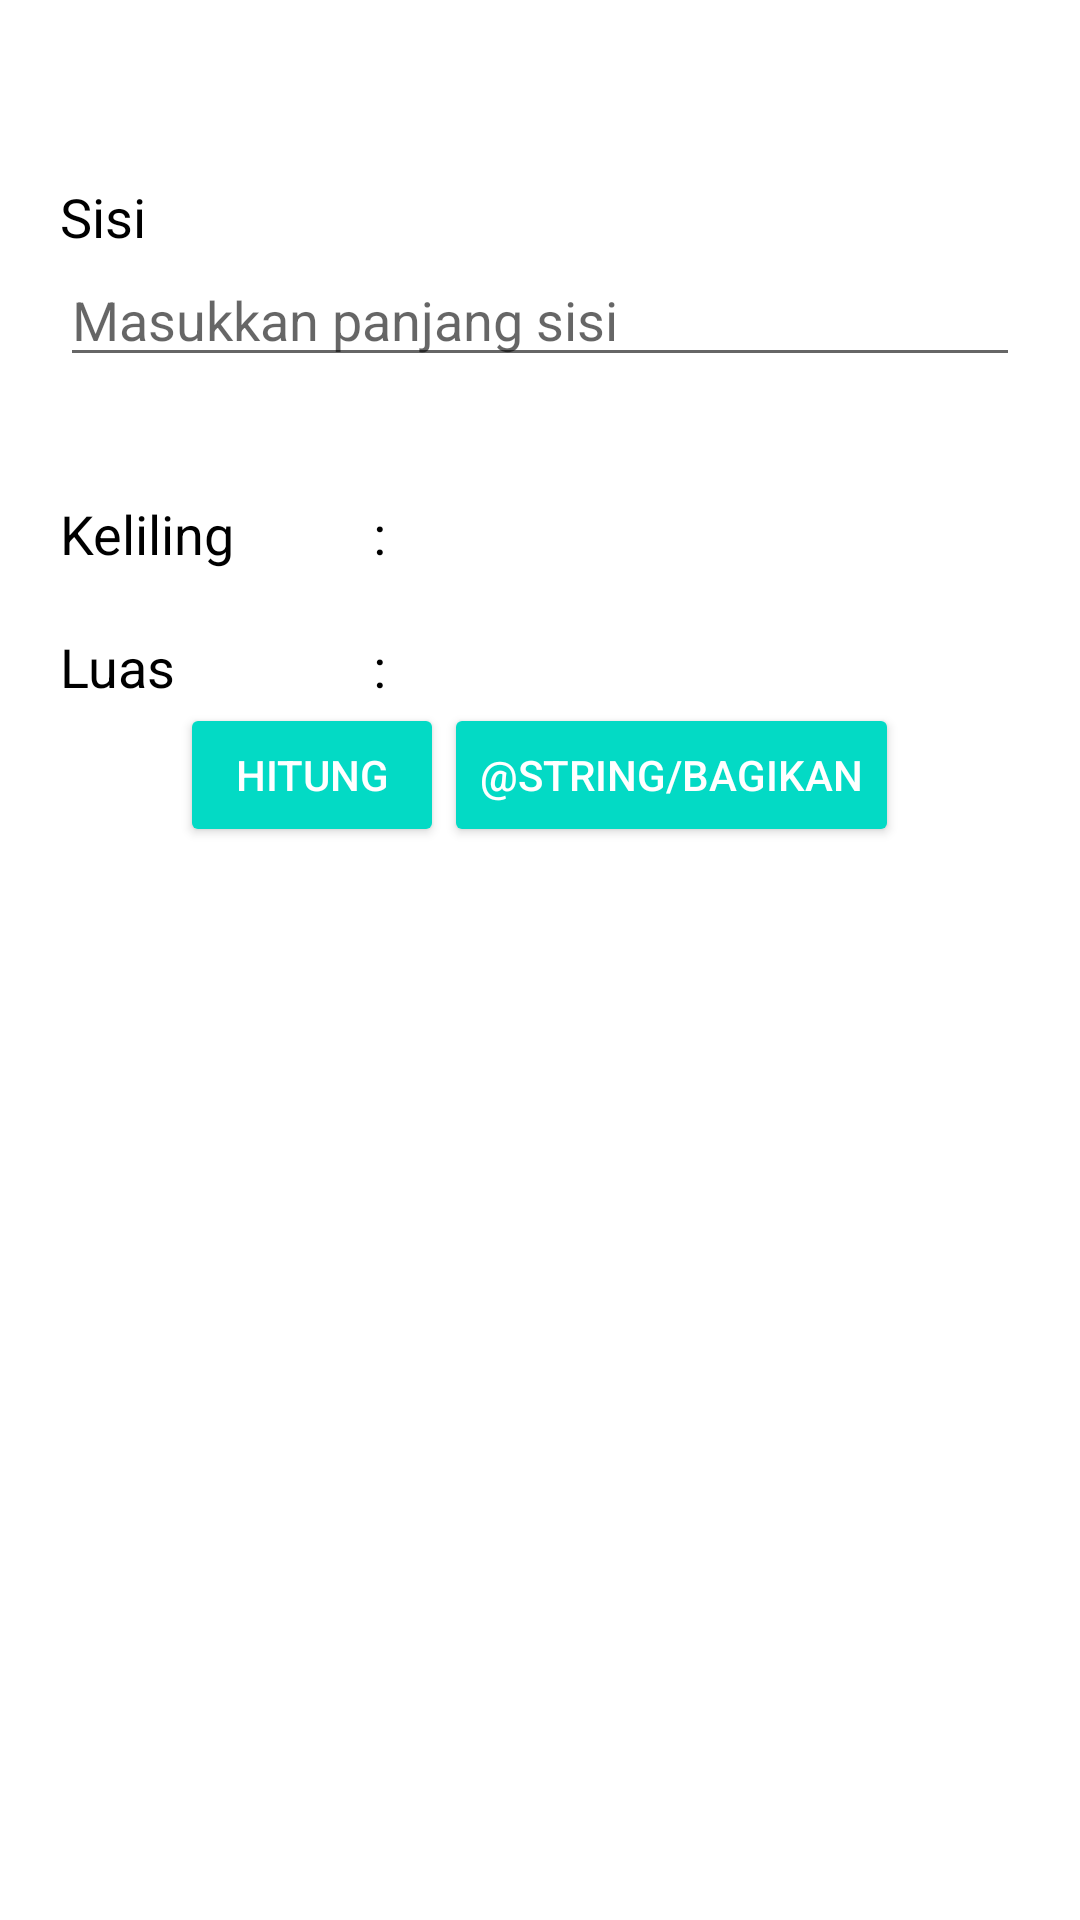

Android layout source for this screen:
<!-- AndroidManifest.xml: application theme Theme.RumusPersegi -->
<!-- res/layout/fragment_hitung.xml -->
<androidx.constraintlayout.widget.ConstraintLayout xmlns:android="http://schemas.android.com/apk/res/android"
    xmlns:app="http://schemas.android.com/apk/res-auto"
    xmlns:tools="http://schemas.android.com/tools"
    android:layout_width="match_parent"
    android:layout_height="match_parent"
    tools:context=".ui.hitung.HitungFragment">


    <ScrollView
        android:layout_width="match_parent"
        android:layout_height="match_parent">
        <RelativeLayout
            android:layout_width="match_parent"
            android:layout_height="wrap_content">
            <LinearLayout
                android:id="@+id/rumus"
                android:layout_width="match_parent"
                android:layout_height="wrap_content"
                android:orientation="horizontal"
                android:padding="20dp">
                <ImageView
                    android:layout_width="match_parent"
                    android:layout_height="wrap_content"
                    android:src="@drawable/rumus_persegi"/>


            </LinearLayout>

            <LinearLayout
                android:id="@+id/input"
                android:layout_width="match_parent"
                android:layout_height="wrap_content"
                android:layout_below="@+id/rumus"
                android:orientation="vertical"
                android:padding="20dp">
                <TextView
                    android:layout_width="wrap_content"
                    android:layout_height="wrap_content"
                    android:text="Sisi"
                    android:textColor="@android:color/black"
                    android:textSize="18sp" />
                <EditText
                    android:id="@+id/etSisi"
                    android:layout_width="match_parent"
                    android:layout_height="wrap_content"
                    android:hint="Masukkan panjang sisi"
                    android:inputType="numberDecimal"
                    android:textSize="18sp" />

            </LinearLayout>


            <LinearLayout
                android:id="@+id/keliling"
                android:layout_width="match_parent"
                android:layout_height="wrap_content"
                android:layout_below="@+id/input"
                android:orientation="horizontal"
                android:paddingLeft="20dp"
                android:paddingTop="20dp"
                android:paddingRight="20dp">
                <TextView
                    android:layout_width="100dp"
                    android:layout_height="wrap_content"
                    android:text="@string/keliling"
                    android:textColor="@android:color/black"
                    android:textSize="18sp" />
                <TextView
                    android:layout_width="wrap_content"
                    android:layout_height="wrap_content"
                    android:text=" : "
                    android:textColor="@android:color/black"
                    android:textSize="18sp" />

                <TextView
                    android:id="@+id/tvKeliling"
                    android:layout_width="wrap_content"
                    android:layout_height="wrap_content"
                    android:textColor="@android:color/black" />

            </LinearLayout>

            <LinearLayout
                android:id="@+id/hasil"
                android:layout_width="match_parent"
                android:layout_height="wrap_content"
                android:layout_below="@+id/keliling"
                android:orientation="horizontal"
                android:paddingLeft="20dp"
                android:paddingTop="20dp"
                android:paddingRight="20dp">

                <TextView
                    android:layout_width="100dp"
                    android:layout_height="wrap_content"
                    android:text="Luas"
                    android:textColor="@android:color/black"
                    android:textSize="18sp" />

                <TextView
                    android:layout_width="wrap_content"
                    android:layout_height="wrap_content"
                    android:text=" : "
                    android:textColor="@android:color/black"
                    android:textSize="18sp" />

                <TextView
                    android:id="@+id/tvLuas"
                    android:layout_width="wrap_content"
                    android:layout_height="wrap_content"
                    android:textColor="@android:color/black" />
            </LinearLayout>

            <LinearLayout
                android:id="@+id/hitung"
                android:layout_width="match_parent"
                android:layout_height="wrap_content"
                android:layout_below="@+id/hasil"
                android:gravity="center"
                android:orientation="horizontal">
                <Button
                    android:id="@+id/btnKeliling"
                    style="@style/Widget.AppCompat.Button.Colored"
                    android:layout_width="wrap_content"
                    android:layout_height="wrap_content"
                    android:text="Hitung" />
                <Button
                    android:id="@+id/btnShare"
                    android:layout_width="wrap_content"
                    android:layout_height="wrap_content"
                    style="@style/Widget.AppCompat.Button.Colored"
                    android:text="@string/bagikan"/>


            </LinearLayout>



        </RelativeLayout>

    </ScrollView>

</androidx.constraintlayout.widget.ConstraintLayout>
<!-- resources referenced by this layout -->
<resources>
  <string name="keliling">Keliling</string>
  <style name="Theme.RumusPersegi" parent="Theme.MaterialComponents.DayNight.DarkActionBar">
          
          <item name="colorPrimary">@color/pink_500</item>
          <item name="colorPrimaryVariant">@color/pink_700</item>
          <item name="colorOnPrimary">@color/white</item>
          
          <item name="colorSecondary">@color/teal_200</item>
          <item name="colorSecondaryVariant">@color/teal_700</item>
          <item name="colorOnSecondary">@color/black</item>
          
          <item name="android:statusBarColor" tools:targetApi="l">?attr/colorPrimaryVariant</item>
          
          <item name="textInputStyle">@style/Widget.MaterialComponents.TextInputLayout.OutlinedBox</item>
      </style>
  <color name="pink_500">#E91E63</color>
  <color name="pink_700">#C2185B</color>
  <color name="white">#FFFFFFFF</color>
  <color name="teal_200">#FF03DAC5</color>
  <color name="teal_700">#FF018786</color>
  <color name="black">#FF000000</color>
</resources>
